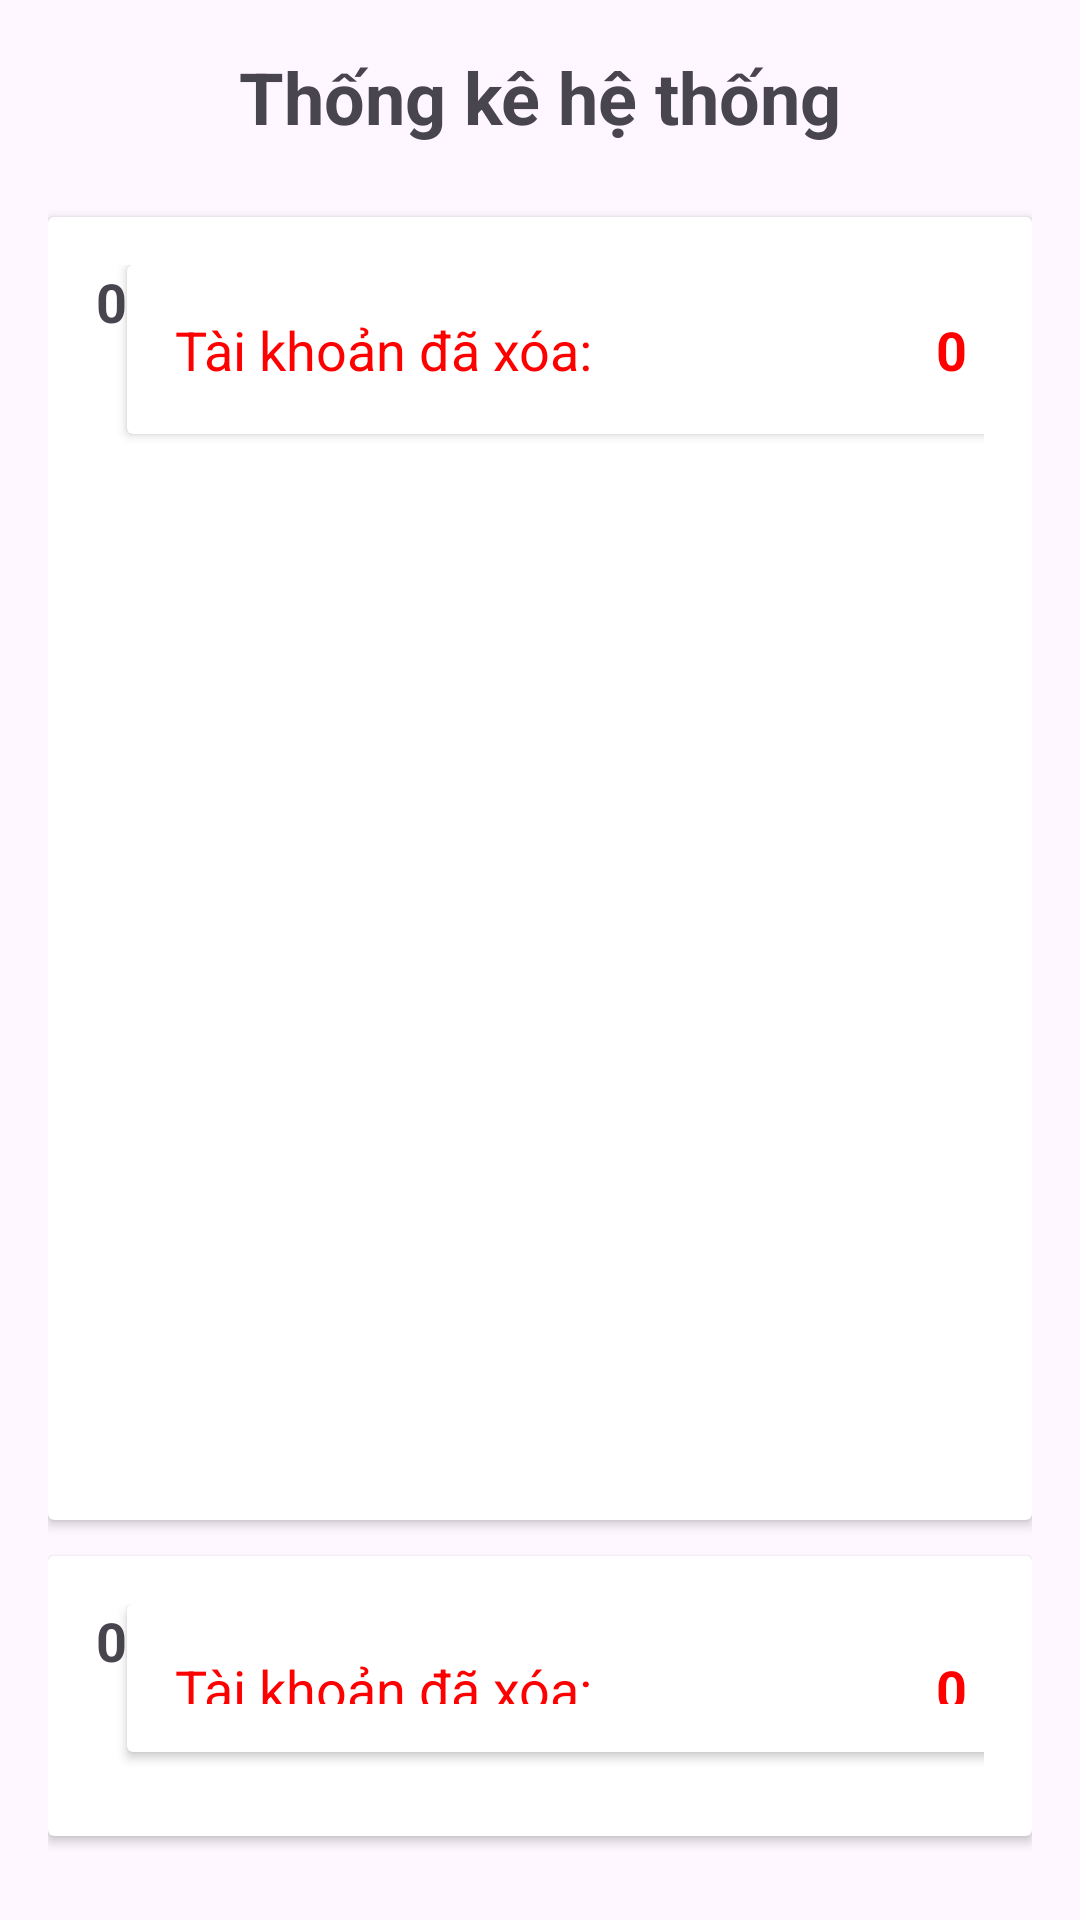

Write the Android layout XML for this screen, with the resource values it uses.
<!-- AndroidManifest.xml: application theme Theme.BTLMobile -->
<!-- res/layout/activity_thong_ke.xml -->
<?xml version="1.0" encoding="utf-8"?>
<LinearLayout xmlns:android="http://schemas.android.com/apk/res/android"
    android:layout_width="match_parent"
    android:layout_height="match_parent"
    android:orientation="vertical"
    android:padding="16dp">

    <TextView
        android:layout_width="match_parent"
        android:layout_height="wrap_content"
        android:text="Thống kê hệ thống"
        android:textSize="24sp"
        android:textStyle="bold"
        android:gravity="center"
        android:layout_marginBottom="24dp"/>

    <androidx.cardview.widget.CardView
        android:layout_width="match_parent"
        android:layout_height="wrap_content"
        android:layout_marginBottom="12dp">
        <LinearLayout
            android:layout_width="match_parent"
            android:layout_height="wrap_content"
            android:orientation="horizontal"
            android:padding="16dp">
            <TextView
                android:layout_width="0dp"
                android:layout_height="wrap_content"
                android:layout_weight="1"
                android:text="Tổng số người dùng:"
                android:textSize="18sp"/>
            <TextView
                android:id="@+id/tvCountUser"
                android:layout_width="wrap_content"
                android:layout_height="wrap_content"
                android:text="0"
                android:textSize="18sp"
                android:textStyle="bold"/>
            <androidx.cardview.widget.CardView
        android:layout_width="match_parent"
        android:layout_height="wrap_content"
        android:layout_marginBottom="12dp">
        <LinearLayout
            android:layout_width="match_parent"
            android:layout_height="wrap_content"
            android:orientation="horizontal"
            android:padding="16dp">
            <TextView
                android:layout_width="0dp"
                android:layout_height="wrap_content"
                android:layout_weight="1"
                android:text="Tài khoản đã xóa:"
                android:textSize="18sp"
                android:textColor="#FF0000"/>
            <TextView
                android:id="@+id/tvCountDeleted"
                android:layout_width="wrap_content"
                android:layout_height="wrap_content"
                android:text="0"
                android:textSize="18sp"
                android:textStyle="bold"
                android:textColor="#FF0000"/>
        </LinearLayout>
    </androidx.cardview.widget.CardView>
</LinearLayout>
    </androidx.cardview.widget.CardView>

    <androidx.cardview.widget.CardView
        android:layout_width="match_parent"
        android:layout_height="wrap_content"
        android:layout_marginBottom="12dp">
        <LinearLayout
            android:layout_width="match_parent"
            android:layout_height="wrap_content"
            android:orientation="horizontal"
            android:padding="16dp">
            <TextView
                android:layout_width="0dp"
                android:layout_height="wrap_content"
                android:layout_weight="1"
                android:text="Tổng số từ vựng:"
                android:textSize="18sp"/>
            <TextView
                android:id="@+id/tvCountTuVung"
                android:layout_width="wrap_content"
                android:layout_height="wrap_content"
                android:text="0"
                android:textSize="18sp"
                android:textStyle="bold"/>
            <androidx.cardview.widget.CardView
        android:layout_width="match_parent"
        android:layout_height="wrap_content"
        android:layout_marginBottom="12dp">
        <LinearLayout
            android:layout_width="match_parent"
            android:layout_height="wrap_content"
            android:orientation="horizontal"
            android:padding="16dp">
            <TextView
                android:layout_width="0dp"
                android:layout_height="wrap_content"
                android:layout_weight="1"
                android:text="Tài khoản đã xóa:"
                android:textSize="18sp"
                android:textColor="#FF0000"/>
            <TextView
                android:id="@+id/tvCountDeleted"
                android:layout_width="wrap_content"
                android:layout_height="wrap_content"
                android:text="0"
                android:textSize="18sp"
                android:textStyle="bold"
                android:textColor="#FF0000"/>
        </LinearLayout>
    </androidx.cardview.widget.CardView>
</LinearLayout>
    </androidx.cardview.widget.CardView>

    <androidx.cardview.widget.CardView
        android:layout_width="match_parent"
        android:layout_height="wrap_content"
        android:layout_marginBottom="12dp">
        <LinearLayout
            android:layout_width="match_parent"
            android:layout_height="wrap_content"
            android:orientation="horizontal"
            android:padding="16dp">
            <TextView
                android:layout_width="0dp"
                android:layout_height="wrap_content"
                android:layout_weight="1"
                android:text="Số bài ngữ pháp:"
                android:textSize="18sp"/>
            <TextView
                android:id="@+id/tvCountNguPhap"
                android:layout_width="wrap_content"
                android:layout_height="wrap_content"
                android:text="0"
                android:textSize="18sp"
                android:textStyle="bold"/>
            <androidx.cardview.widget.CardView
        android:layout_width="match_parent"
        android:layout_height="wrap_content"
        android:layout_marginBottom="12dp">
        <LinearLayout
            android:layout_width="match_parent"
            android:layout_height="wrap_content"
            android:orientation="horizontal"
            android:padding="16dp">
            <TextView
                android:layout_width="0dp"
                android:layout_height="wrap_content"
                android:layout_weight="1"
                android:text="Tài khoản đã xóa:"
                android:textSize="18sp"
                android:textColor="#FF0000"/>
            <TextView
                android:id="@+id/tvCountDeleted"
                android:layout_width="wrap_content"
                android:layout_height="wrap_content"
                android:text="0"
                android:textSize="18sp"
                android:textStyle="bold"
                android:textColor="#FF0000"/>
        </LinearLayout>
    </androidx.cardview.widget.CardView>
</LinearLayout>
    </androidx.cardview.widget.CardView>

    <androidx.cardview.widget.CardView
        android:layout_width="match_parent"
        android:layout_height="wrap_content"
        android:layout_marginBottom="12dp">
        <LinearLayout
            android:layout_width="match_parent"
            android:layout_height="wrap_content"
            android:orientation="horizontal"
            android:padding="16dp">
            <TextView
                android:layout_width="0dp"
                android:layout_height="wrap_content"
                android:layout_weight="1"
                android:text="Số câu hỏi Quiz:"
                android:textSize="18sp"/>
            <TextView
                android:id="@+id/tvCountQuiz"
                android:layout_width="wrap_content"
                android:layout_height="wrap_content"
                android:text="0"
                android:textSize="18sp"
                android:textStyle="bold"/>
            <androidx.cardview.widget.CardView
        android:layout_width="match_parent"
        android:layout_height="wrap_content"
        android:layout_marginBottom="12dp">
        <LinearLayout
            android:layout_width="match_parent"
            android:layout_height="wrap_content"
            android:orientation="horizontal"
            android:padding="16dp">
            <TextView
                android:layout_width="0dp"
                android:layout_height="wrap_content"
                android:layout_weight="1"
                android:text="Tài khoản đã xóa:"
                android:textSize="18sp"
                android:textColor="#FF0000"/>
            <TextView
                android:id="@+id/tvCountDeleted"
                android:layout_width="wrap_content"
                android:layout_height="wrap_content"
                android:text="0"
                android:textSize="18sp"
                android:textStyle="bold"
                android:textColor="#FF0000"/>
        </LinearLayout>
    </androidx.cardview.widget.CardView>
</LinearLayout>
    </androidx.cardview.widget.CardView>

    <androidx.cardview.widget.CardView
        android:layout_width="match_parent"
        android:layout_height="wrap_content"
        android:layout_marginBottom="12dp">
        <LinearLayout
            android:layout_width="match_parent"
            android:layout_height="wrap_content"
            android:orientation="horizontal"
            android:padding="16dp">
            <TextView
                android:layout_width="0dp"
                android:layout_height="wrap_content"
                android:layout_weight="1"
                android:text="Tài khoản đã xóa:"
                android:textSize="18sp"
                android:textColor="#FF0000"/>
            <TextView
                android:id="@+id/tvCountDeleted"
                android:layout_width="wrap_content"
                android:layout_height="wrap_content"
                android:text="0"
                android:textSize="18sp"
                android:textStyle="bold"
                android:textColor="#FF0000"/>
        </LinearLayout>
    </androidx.cardview.widget.CardView>
</LinearLayout>
<!-- resources referenced by this layout -->
<resources>
  <style name="Theme.BTLMobile" parent="Base.Theme.BTLMobile" />
  <style name="Base.Theme.BTLMobile" parent="Theme.Material3.DayNight">
          
          <item name="colorPrimary">@color/design_default_color_primary</item>
          <item name="windowActionBar">true</item>
          <item name="windowNoTitle">false</item>
      </style>
</resources>
